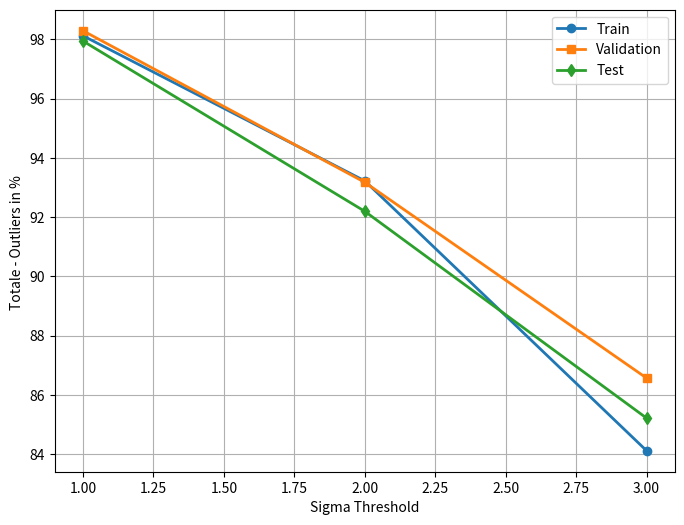

Reproduce this figure in Python. (Note: this script raises an exception after producing the figure.)
import numpy as np
import matplotlib.pyplot as plt
import os

# Dati della tabella
iou_thresholds = np.array([1, 2, 3])

train_outliers = np.array([90, 325, 762])
val_outliers   = np.array([8, 32, 63])
test_outliers  = np.array([10, 38, 72])

# Normalizzazione rispetto al massimo valore
train_norm = (1 - train_outliers / 4797)*100
val_norm   = (1 - val_outliers / 469)*100
test_norm  =(1 - test_outliers / 487)*100

# Creazione del plot
plt.figure(figsize=(8, 6))
plt.plot(iou_thresholds, train_norm, '-o', label="Train", linewidth=2)
plt.plot(iou_thresholds, val_norm, '-s', label="Validation", linewidth=2)
plt.plot(iou_thresholds, test_norm, '-d', label="Test", linewidth=2)

# Personalizzazione
plt.xlabel("Sigma Threshold")
plt.ylabel("Totale - Outliers in % ")
plt.legend()
plt.grid(True)

# Creazione della cartella se non esiste
output_folder = "/gwpool/users/bscotti/tesi/grafici"
os.makedirs(output_folder, exist_ok=True)

# Salvataggio in PNG e PDF
plt.savefig(os.path.join(output_folder, "outliers_plot_distance.png"), dpi=300, bbox_inches="tight")
plt.savefig(os.path.join(output_folder, "outliers_plot_distance.pdf"), bbox_inches="tight")

plt.close()  # Chiude la figura per non visualizzarla direttamente